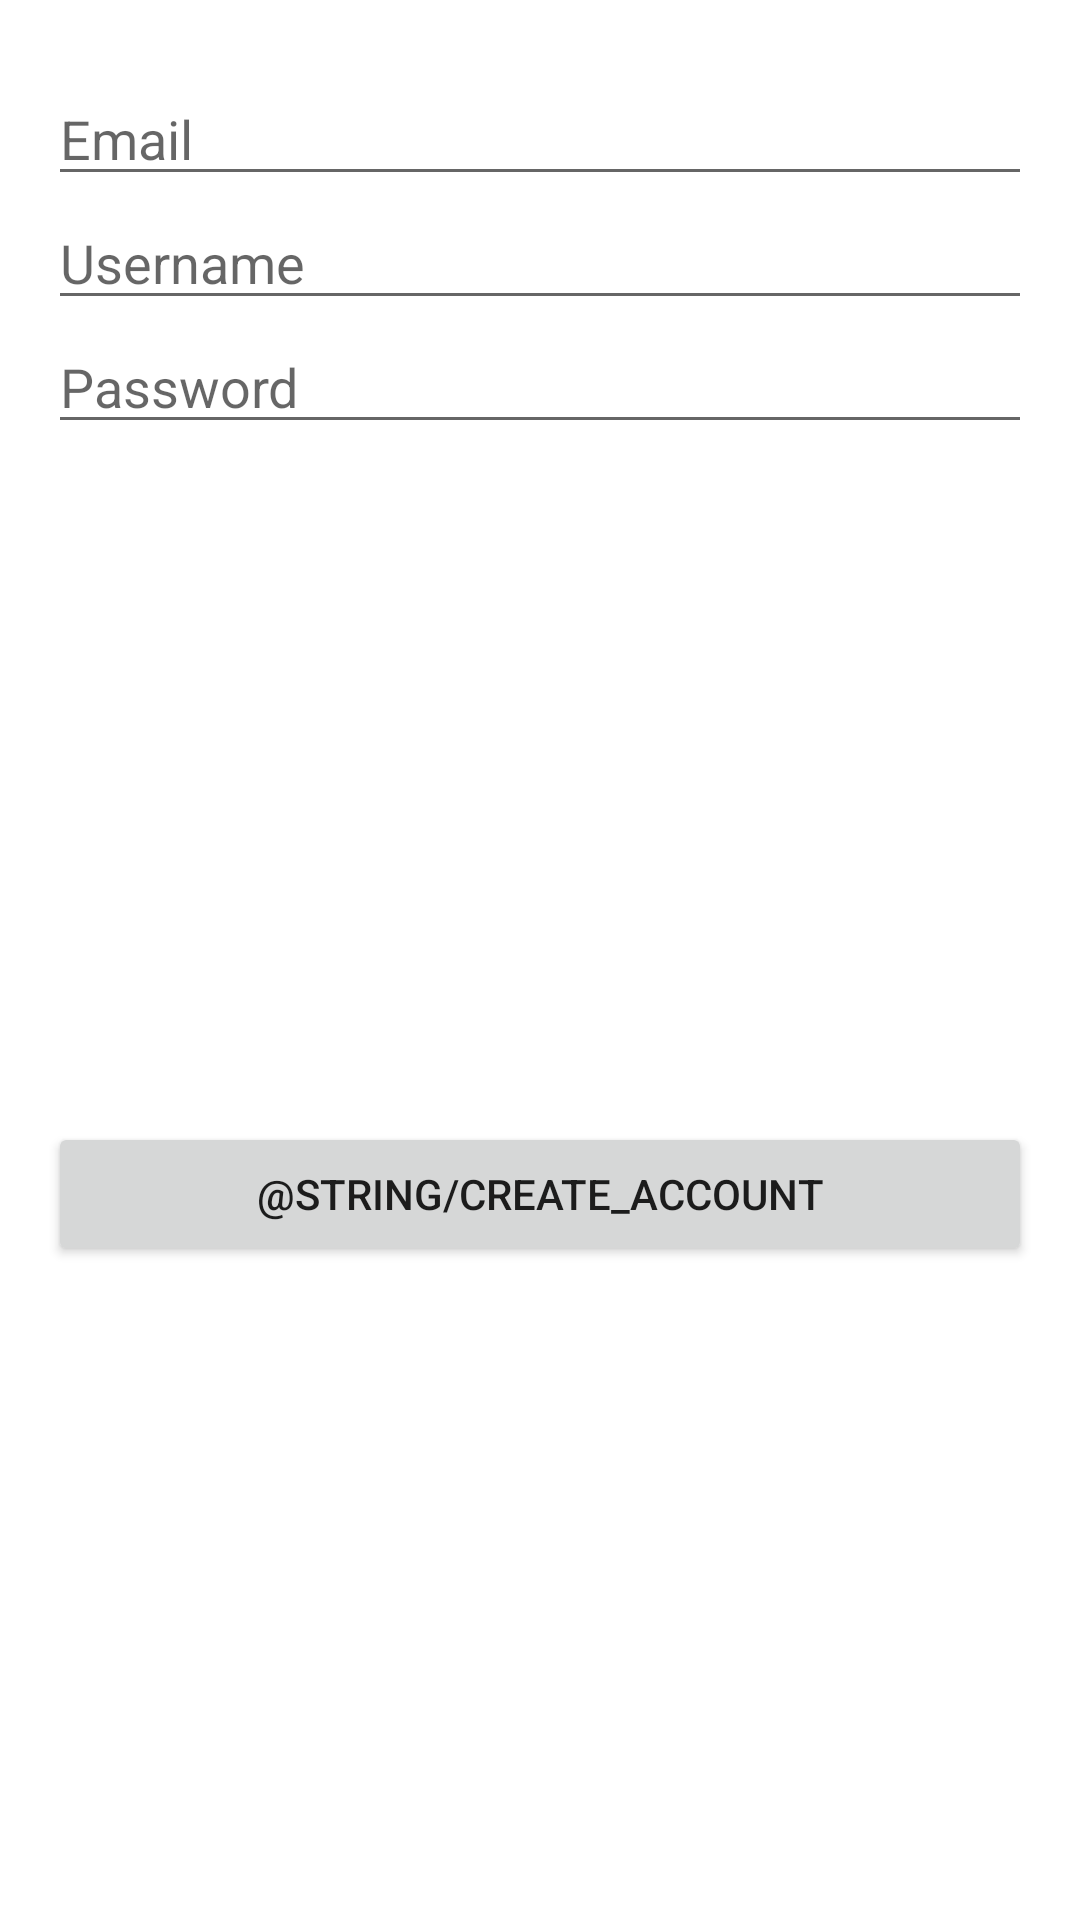

Android layout source for this screen:
<!-- AndroidManifest.xml: application theme Theme.YummiesForDummies -->
<!-- res/layout/activity_register.xml -->
<?xml version="1.0" encoding="utf-8"?>
<androidx.constraintlayout.widget.ConstraintLayout
    xmlns:android="http://schemas.android.com/apk/res/android"
    xmlns:app="http://schemas.android.com/apk/res-auto"
    xmlns:tools="http://schemas.android.com/tools"
    android:layout_width="match_parent"
    android:layout_height="match_parent">

    <LinearLayout
        android:id="@+id/linearLayout2"
        android:layout_width="match_parent"
        android:layout_height="wrap_content"
        android:layout_marginStart="16dp"
        android:layout_marginTop="24dp"
        android:layout_marginEnd="16dp"
        android:orientation="vertical"
        app:layout_constraintEnd_toEndOf="parent"
        app:layout_constraintStart_toStartOf="parent"
        app:layout_constraintTop_toTopOf="parent">

        <EditText
            android:id="@+id/editText_email"
            android:layout_width="match_parent"
            android:layout_height="wrap_content"
            android:ems="10"
            android:hint="Email"
            android:inputType="textPersonName"
            android:textAlignment="textStart" />

        <EditText
            android:id="@+id/editText_username"
            android:layout_width="match_parent"
            android:layout_height="wrap_content"
            android:ems="10"
            android:hint="Username"
            android:inputType="textPersonName" />

        <EditText
            android:id="@+id/editText_password"
            android:layout_width="match_parent"
            android:layout_height="wrap_content"
            android:ems="10"
            android:hint="Password"
            android:inputType="textPersonName"
            android:textAlignment="textStart" />
    </LinearLayout>

    <Button
        android:id="@+id/button_register"
        android:layout_width="0dp"
        android:layout_height="wrap_content"
        android:layout_marginStart="16dp"
        android:layout_marginTop="8dp"
        android:layout_marginEnd="16dp"
        android:text="@string/create_account"
        app:layout_constraintBottom_toBottomOf="parent"
        app:layout_constraintEnd_toEndOf="parent"
        app:layout_constraintHorizontal_bias="0.0"
        app:layout_constraintStart_toStartOf="parent"
        app:layout_constraintTop_toBottomOf="@+id/linearLayout2" />

</androidx.constraintlayout.widget.ConstraintLayout>
<!-- resources referenced by this layout -->
<resources>
  <style name="Theme.YummiesForDummies" parent="Theme.MaterialComponents.DayNight.DarkActionBar">
          
          <item name="colorPrimary">@color/purple_500</item>
          <item name="colorPrimaryVariant">@color/purple_700</item>
          <item name="colorOnPrimary">@color/white</item>
          
          <item name="colorSecondary">@color/teal_200</item>
          <item name="colorSecondaryVariant">@color/teal_700</item>
          <item name="colorOnSecondary">@color/black</item>
          
          <item name="android:statusBarColor" tools:targetApi="l">?attr/colorPrimaryVariant</item>
          
      </style>
  <!-- not gathered from this repository: default colours our renderer supplied (Android Studio template values) -->
  <color name="purple_500">#FF6200EE</color>
  <color name="purple_700">#FF3700B3</color>
  <color name="teal_200">#FF03DAC5</color>
  <color name="teal_700">#FF018786</color>
  <color name="black">#FF000000</color>
  <color name="white">#FFFFFFFF</color>
</resources>
